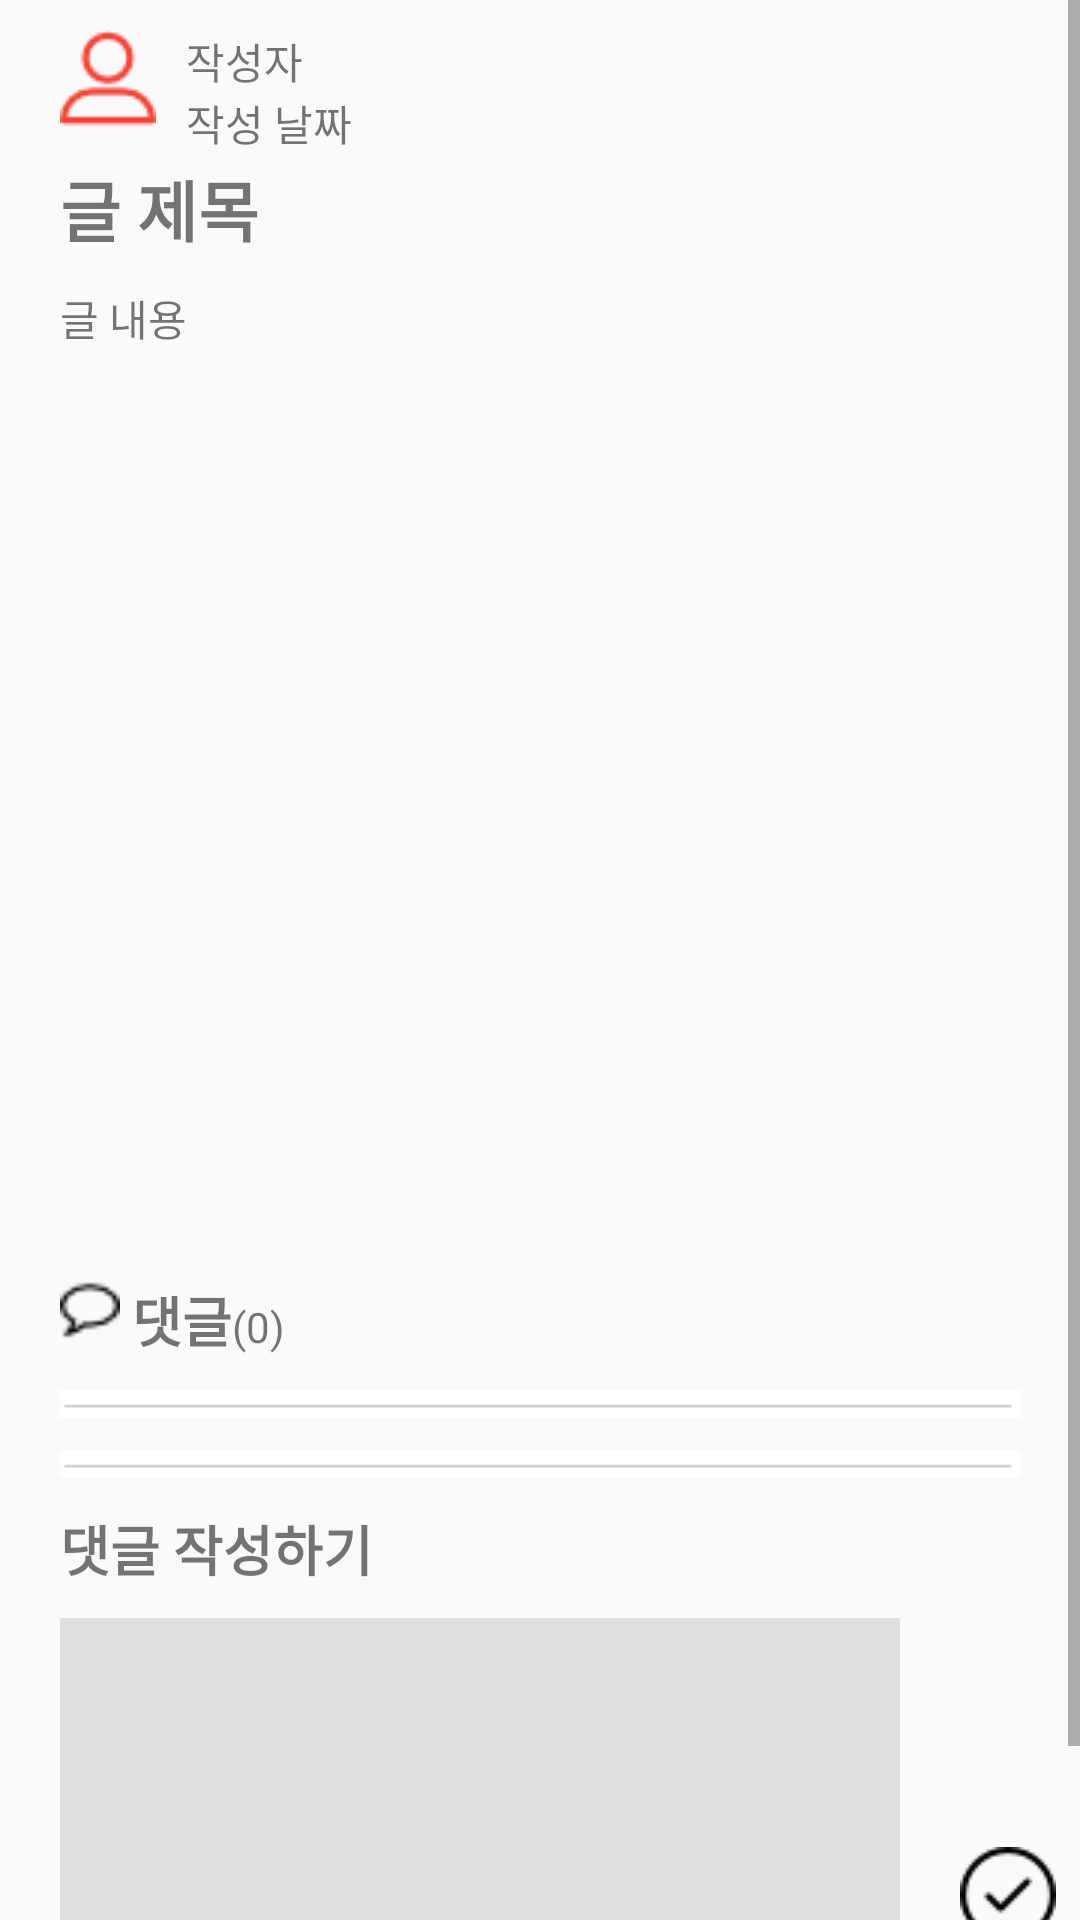

Write the Android layout XML for this screen, with the resource values it uses.
<!-- AndroidManifest.xml: application theme AppTheme -->
<!-- res/layout/activity_view_post.xml -->
<?xml version="1.0" encoding="utf-8"?>
<ScrollView android:layout_width="match_parent"
    android:layout_height="match_parent"
    xmlns:android="http://schemas.android.com/apk/res/android">

    <LinearLayout xmlns:android="http://schemas.android.com/apk/res/android"
        android:orientation="vertical" android:layout_width="match_parent"
        android:layout_height="match_parent">

        <LinearLayout
            android:layout_width="match_parent"
            android:layout_height="wrap_content"
            android:orientation="horizontal"
            android:layout_marginLeft="20dp"
            android:layout_marginTop="10dp">

            <ImageView
                android:layout_width="wrap_content"
                android:layout_height="wrap_content"
                android:src="@drawable/profile"/>

            <LinearLayout
                android:layout_width="match_parent"
                android:layout_height="wrap_content"
                android:orientation="vertical">

                <TextView
                    android:layout_width="wrap_content"
                    android:layout_height="wrap_content"
                    android:id="@+id/postDetailWriter"
                    android:text="작성자"
                    android:layout_weight="1"
                    android:layout_marginLeft="10dp"/>

                <TextView
                    android:layout_width="wrap_content"
                    android:layout_height="wrap_content"
                    android:id="@+id/postDetailWriteDate"
                    android:text="작성 날짜"
                    android:layout_weight="1"
                    android:layout_marginLeft="10dp"/>

            </LinearLayout>

        </LinearLayout>


        <TextView
            android:layout_width="match_parent"
            android:layout_height="wrap_content"
            android:id="@+id/postDetailTitle"
            android:text="글 제목"
            android:layout_marginLeft="20dp"
            android:layout_marginTop="2dp"
            android:textSize="22dp"
            android:textStyle="bold"/>

        <TextView
            android:layout_width="match_parent"
            android:layout_height="wrap_content"
            android:id="@+id/postDetailContent"
            android:text="글 내용"
            android:lines="20"
            android:layout_marginTop="10dp"
            android:layout_marginLeft="20dp"/>

        <LinearLayout
            android:layout_width="match_parent"
            android:layout_height="wrap_content"
            android:orientation="horizontal"
            android:layout_marginLeft="10dp">

            <ImageView
                android:layout_width="20dp"
                android:layout_height="20dp"
                android:src="@drawable/comment"
                android:layout_marginLeft="10dp"
                android:layout_marginRight="2dp"/>

            <TextView
                android:layout_width="wrap_content"
                android:layout_height="wrap_content"
                android:text="댓글"
                android:layout_marginLeft="2dp"
                android:textSize="18dp"
                android:textStyle="bold"/>
            <TextView
                android:layout_width="wrap_content"
                android:layout_height="wrap_content"
                android:id="@+id/postDetailCommentNumber"
                android:text="(0)"/>
        </LinearLayout>

        <ImageView
            android:layout_width="320dp"
            android:layout_height="10dp"
            android:src="@drawable/gray_line"
            android:layout_gravity="center"
            android:layout_marginTop="10dp"/>

        <ListView
            android:layout_width="match_parent"
            android:layout_height="wrap_content"
            android:id="@+id/postDetailCommentListView">

        </ListView>

        <ImageView
            android:layout_width="320dp"
            android:layout_height="10dp"
            android:src="@drawable/gray_line"
            android:layout_gravity="center"
            android:layout_marginTop="10dp"/>

        <TextView
            android:layout_width="wrap_content"
            android:layout_height="wrap_content"
            android:text="댓글 작성하기"
            android:layout_marginTop="10dp"
            android:layout_marginBottom="10dp"
            android:layout_marginLeft="20dp"
            android:textSize="18dp"
            android:textStyle="bold"/>

        <RelativeLayout
            android:layout_width="match_parent"
            android:layout_height="wrap_content"
            android:orientation="horizontal"
            android:paddingBottom="8dp"
            android:focusable="true"
            android:focusableInTouchMode="true">

            <ImageButton
                android:layout_width="wrap_content"
                android:layout_height="wrap_content"
                android:id="@+id/postDetailWriteCommentButton"
                android:src="@drawable/check"
                android:background="@null"
                android:layout_marginLeft="20dp"
                android:layout_marginStart="20dp"
                android:layout_marginBottom="26dp"
                android:layout_alignParentBottom="true"
                android:layout_toRightOf="@+id/postDetailWriteComment"
                android:layout_toEndOf="@+id/postDetailWriteComment" />

            <EditText
                android:layout_width="280dp"
                android:layout_height="wrap_content"
                android:id="@+id/postDetailWriteComment"
                android:lines="5"
                android:layout_gravity="center"
                android:layout_alignParentTop="true"
                android:layout_alignParentLeft="true"
                android:layout_alignParentStart="true"
                android:background="#ffe0e0e0"
                android:layout_marginLeft="20dp"/>

        </RelativeLayout>


        <LinearLayout
            android:layout_width="match_parent"
            android:layout_height="wrap_content"
            android:id="@+id/postDetailPostWriterMenu"
            android:layout_gravity="center"
            android:gravity="center">

            <Button
                android:layout_width="wrap_content"
                android:layout_height="wrap_content"
                android:id="@+id/postDetailModifyButton"
                android:background="@null"
                android:text="글 수정하기"/>

            <Button
                android:layout_width="wrap_content"
                android:layout_height="wrap_content"
                android:id="@+id/postDetailDeleteButton"
                android:background="@null"
                android:text="글 삭제하기"/>

        </LinearLayout>


    </LinearLayout>

</ScrollView>
<!-- resources referenced by this layout -->
<resources>
  <!-- drawable check: png bitmap (drawable-v21, 679 bytes) -->
  <!-- drawable comment: png bitmap (drawable-v21, 525 bytes) -->
  <!-- drawable gray_line: png bitmap (drawable-v21, 183 bytes) -->
  <!-- drawable profile: png bitmap (drawable-v21, 1153 bytes) -->
  <style name="AppTheme" parent="Theme.AppCompat.Light.DarkActionBar">
          
          <item name="colorPrimary">@color/colorPrimary</item>
          <item name="colorPrimaryDark">#1abc9c</item>
          <item name="colorAccent">@color/colorAccent</item>
          <item name="windowActionBar">false</item>
          <item name="windowNoTitle">true</item>
      </style>
  <color name="colorPrimary">#2ecc71</color>
  <color name="colorAccent">#FF4081</color>
</resources>
